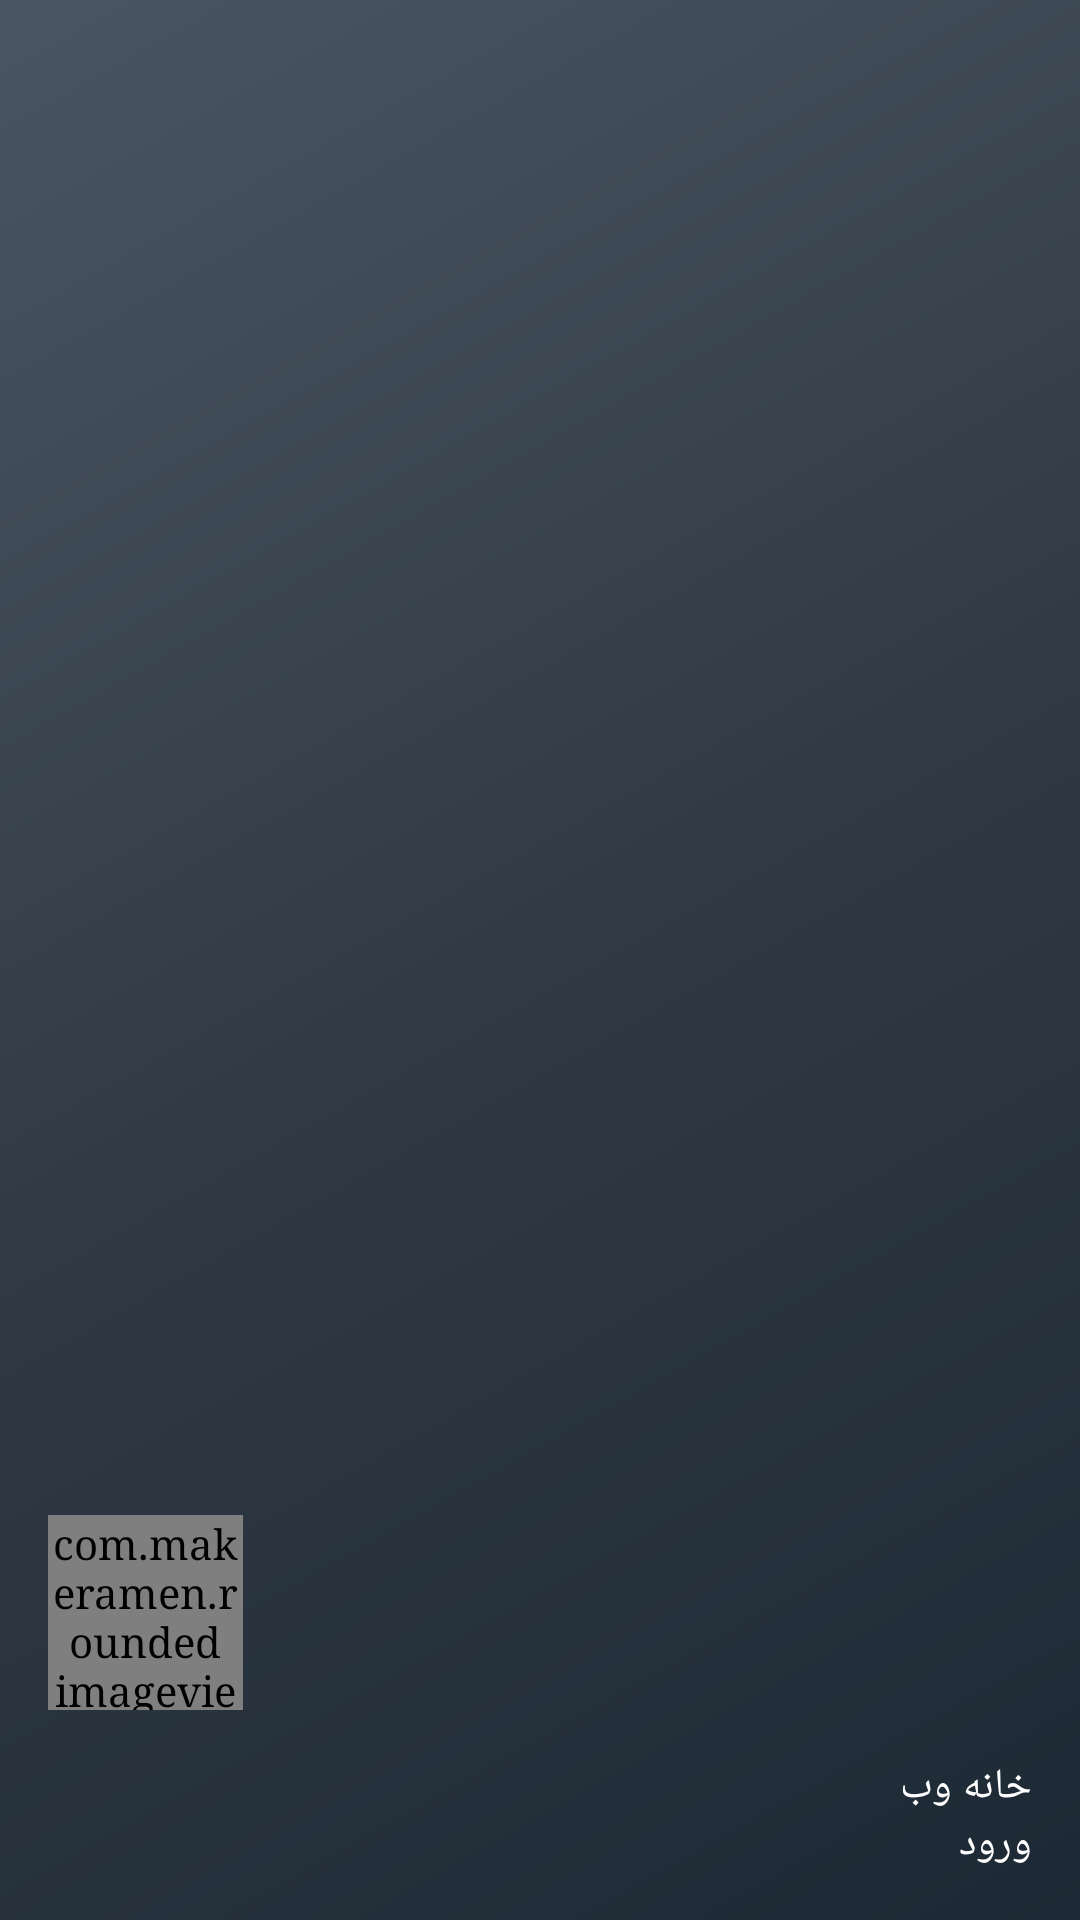

Produce the Android XML layout that renders to this screen, including the resource entries it uses.
<!-- AndroidManifest.xml: application theme AppTheme -->
<!-- res/layout/nav_header.xml -->
<?xml version="1.0" encoding="utf-8"?>
<LinearLayout xmlns:android="http://schemas.android.com/apk/res/android"
    android:layout_width="match_parent"
    android:layout_height="@dimen/nav_header_height"
    android:background="@drawable/side_nav_bar"
    android:gravity="bottom"
    android:orientation="vertical"
    android:paddingBottom="@dimen/activity_vertical_margin"
    android:paddingLeft="@dimen/activity_horizontal_margin"
    android:paddingRight="@dimen/activity_horizontal_margin"
    android:paddingTop="@dimen/activity_vertical_margin"
    android:theme="@style/ThemeOverlay.AppCompat.Dark">


    <com.makeramen.roundedimageview.RoundedImageView
        xmlns:app="http://schemas.android.com/apk/res-auto"
        android:id="@+id/img_drawable_header_avatar"
        android:src="@drawable/ic_avatar_person"
        android:scaleType="fitXY"
        android:layout_width="@dimen/img_header_avatar_size"
        android:layout_height="@dimen/img_header_avatar_size"
        app:riv_corner_radius="30dip"
        app:riv_border_width="1dip"
        app:riv_border_color="@color/white"
        app:riv_mutate_background="true"
        app:riv_tile_mode="clamp"
        app:riv_oval="true" />

    <TextView
        android:layout_width="match_parent"
        android:layout_height="wrap_content"
        android:paddingTop="@dimen/nav_header_vertical_spacing"
        android:text="@string/app_name"
        android:textAppearance="@style/TextAppearance.AppCompat.Body1"
        android:textColor="@color/white" />

    <TextView
        android:id="@+id/txt_view_user_name_or_login"
        android:layout_width="match_parent"
        android:layout_height="wrap_content"
        android:text="ورود"
        android:clickable="true"
        android:textColor="@color/white" />

</LinearLayout>
<!-- resources referenced by this layout -->
<resources>
  <color name="white">#ffffff</color>
  <dimen name="activity_horizontal_margin">16dp</dimen>
  <dimen name="activity_vertical_margin">16dp</dimen>
  <dimen name="img_header_avatar_size">65dp</dimen>
  <dimen name="nav_header_height">200dp</dimen>
  <dimen name="nav_header_vertical_spacing">16dp</dimen>
  <!-- drawable side_nav_bar (drawable) -->
  <shape xmlns:android="http://schemas.android.com/apk/res/android"
      android:shape="rectangle" >
      <gradient
          android:endColor="#495662"
          android:centerColor="#303A44"
          android:startColor="#1C2934"
          android:type="linear"
          android:angle="135"/>
  </shape>
  <string name="app_name">خانه وب</string>
  <style name="AppTheme" parent="Theme.AppCompat.Light.NoActionBar">
          
          <item name="colorPrimary">@color/colorPrimary</item>
          <item name="colorPrimaryDark">@color/colorPrimaryDark</item>
          <item name="colorAccent">@color/colorAccent</item>
  
  
          <item name="android:typeface">serif</item>
      </style>
  <color name="colorPrimary">#414b55</color>
  <color name="colorPrimaryDark">#202933</color>
  <color name="colorAccent">#0f8009</color>
</resources>
